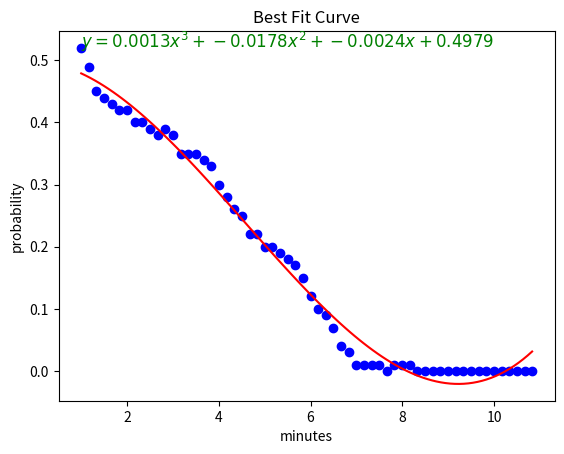

Reproduce this figure in Python.
# -*- coding: utf-8 -*-
"""
Created on Fri Mar 17 23:13:03 2023

[redacted]
"""

import matplotlib.pyplot as plt
import numpy as np

# Define the function for the curve to be approximated
def f(x, 𝛃0, 𝛃1, 𝛃2, 𝛃3):
    return 𝛃0*x**3 + 𝛃1*x**2 + 𝛃2*x +𝛃3

# Define the design matrix for the linear model
def design_matrix(x):
    x = np.array(x)
    X = np.column_stack((x**3, x**2, x , np.ones_like(x)))
    return X

# Define the data
data = [(1, 0.0179),(2, 0.0279), (3, 0.0305), (4, 0.0401), (5, 0.0525), (6, 0.0555), (7.0, 0.0647), (8, 0.0702), (9, 0.0803), (10, 0.0908)]

#data=[(1, 0.0179),(2, 0.0279), (3, 0.0305), (4, 0.0401), (5, 0.0545), (6, 0.0555), (7.0, 0.0647), (8, 0.0702), (9, 0.0803), (10, 0.0908), (11.89, 0.1163), (13.19, 0.1732), (13.74, 0.1768), (14.43, 0.2009), (15.7, 0.2446), (15.7, 0.2462), (16.06, 0.2578), (16.94, 0.2798), (18.75, 0.3206), (19.92, 0.3578), (20.18, 0.3711), (20.29, 0.3749), (22.93, 0.4541), (23.63, 0.3934), (24.13, 0.4261), (26.01, 0.2501), (26.13, 0.2501), (26.64, 0.2762), (27.06, 0.2831), (27.1, 0.2831), (28.35, 0.3086), (28.61, 0.3159), (28.94, 0.3195), (29.2, 0.3249), (29.47, 0.3354), (30.42, 0.3553), (30.63, 0.3714), (31.14, 0.3855), (33.14, 0.4586), (35.26, 0.5156), (35.3, 0.5159), (36.08, 0.5395), (36.33, 0.5488), (37.1, 0.5806), (37.34, 0.5861), (37.84, 0.6084), (38.04, 0.5743), (38.31, 0.6082), (39.23, 0.6397), (42.52, 0.7056), (43.54, 0.6923), (44.19, 0.7562), (44.4, 0.7616), (44.44, 0.7643), (49.02, 0.9686), (50.33, 0.9902), (51.06, 0.9955), (51.64, 0.9984), (52.15, 0.9966), (52.91, 0.998), (52.99, 0.9981), (56.32, 0.9988), (57.23, 0.9992), (60, 0.9993)]

data = [(1.00, 0.52), (1.17, 0.49), (1.33, 0.45), (1.50, 0.44), (1.67, 0.43), (1.83, 0.42), (2.00, 0.42), (2.17, 0.40), (2.33, 0.40), (2.50, 0.39), (2.67, 0.38), (2.83, 0.39), (3.00, 0.38), (3.17, 0.35), (3.33, 0.35), (3.50, 0.35), (3.67, 0.34), (3.83, 0.33), (4.00, 0.30), (4.17, 0.28), (4.33, 0.26), (4.50, 0.25), (4.67, 0.22), (4.83, 0.22), (5.00, 0.20), (5.17, 0.20), (5.33, 0.19), (5.50, 0.18), (5.67, 0.17), (5.83, 0.15), (6.00, 0.12), (6.17, 0.10), (6.33, 0.09), (6.50, 0.07), (6.67, 0.04), (6.83, 0.03), (7.00, 0.01), (7.17, 0.01), (7.33, 0.01), (7.50, 0.01), (7.67, 0.00), (7.83, 0.01), (8.00, 0.01), (8.17, 0.01), (8.33, 0.00), (8.50, 0.00), (8.67, 0.00), (8.83, 0.00), (9.00, 0.00), (9.17, 0.00), (9.33, 0.00), (9.50, 0.00), (9.67, 0.00), (9.83, 0.00), (10.00, 0.00), (10.17, 0.00), (10.33, 0.00), (10.50, 0.00), (10.67, 0.00), (10.83, 0.00)]

#data= [(1, 0.05), (2, 0.1), (3, 0.25), (4, 0.5), (5, 0.1),(6, 0.12),(7, 0.2),(8, 0.19),(9, 0.11), (10, 0.25), (15, 0.5), (20, 0.75), (25, 0.9), (30, 0.95), (35, 0.98), (40, 0.99), (45, 0.995), (50, 0.997), (55, 0.998), (60, 0.999)]


x = [point[0] for point in data]
y = [point[1] for point in data]

# Print the dataset
for i in range(len(data)):
    print("(", x[i], ",", y[i], ")")

# Print the design matrix with float entries
np.set_printoptions(precision=4, suppress=True)         #rounded four decimal places
X = design_matrix(x)
print("\nX= \n",X)

# Define the modified Gram-Schmidt process to compute orthonormal basis
def gram_schmidt_process(X):
    # Convert the input array to a float array
    X = np.array(X, dtype=float)

    # Initialize Q and R
    Q = np.zeros_like(X)
    R = np.zeros((X.shape[1], X.shape[1]))

    # Iterate over basis vectors
    for j in range(X.shape[1]):
        v = X[:, j]
        for i in range(j):
            R[i, j] = np.dot(Q[:, i], X[:, j])
            v -= R[i, j] * Q[:, i]
        R[j, j] = np.linalg.norm(v)
        Q[:, j] = v / R[j, j]
    print("\nR =\n",R)
    print("\nQ = \n",Q)
    return Q, R


np.set_printoptions(precision=4, suppress=True)

# Compute the least-squares solution
Q, R = gram_schmidt_process(X)
R_inv = np.linalg.inv(R)
Q_T = Q.T


params = np.dot(np.dot(R_inv, Q_T), y)

# Print the parameters
print('Coefficients are:',params)
#print(len(params))

#Goal:
param1 = np.round(params, decimals=4)
minute=18
prob = param1[0]*minute**3 + param1[1]*minute**2 + param1[2]*minute + param1[3]
print(f"Probability that a customer will make a purchase after spending {minute} minutes on the website is: {prob *100} %")


# Generate the best fit curve
x_plot = np.linspace(min(x), max(x), 100)
y_plot = f(x_plot, *params)

# Plot the data points and the best fit curve
eq = r'$y = {:.4f}x^3 + {:.4f}x^2 + {:.4f}x + {:.4f}$'.format(*params)

# Plot the data points and the best fit curve
plt.scatter(x, y, color='blue')
plt.plot(x_plot, y_plot, color='red')
plt.xlabel('minutes')
plt.ylabel('probability')
plt.title('Best Fit Curve')
plt.text(min(x), max(y), eq, fontsize=12, color='green')
plt.show()
